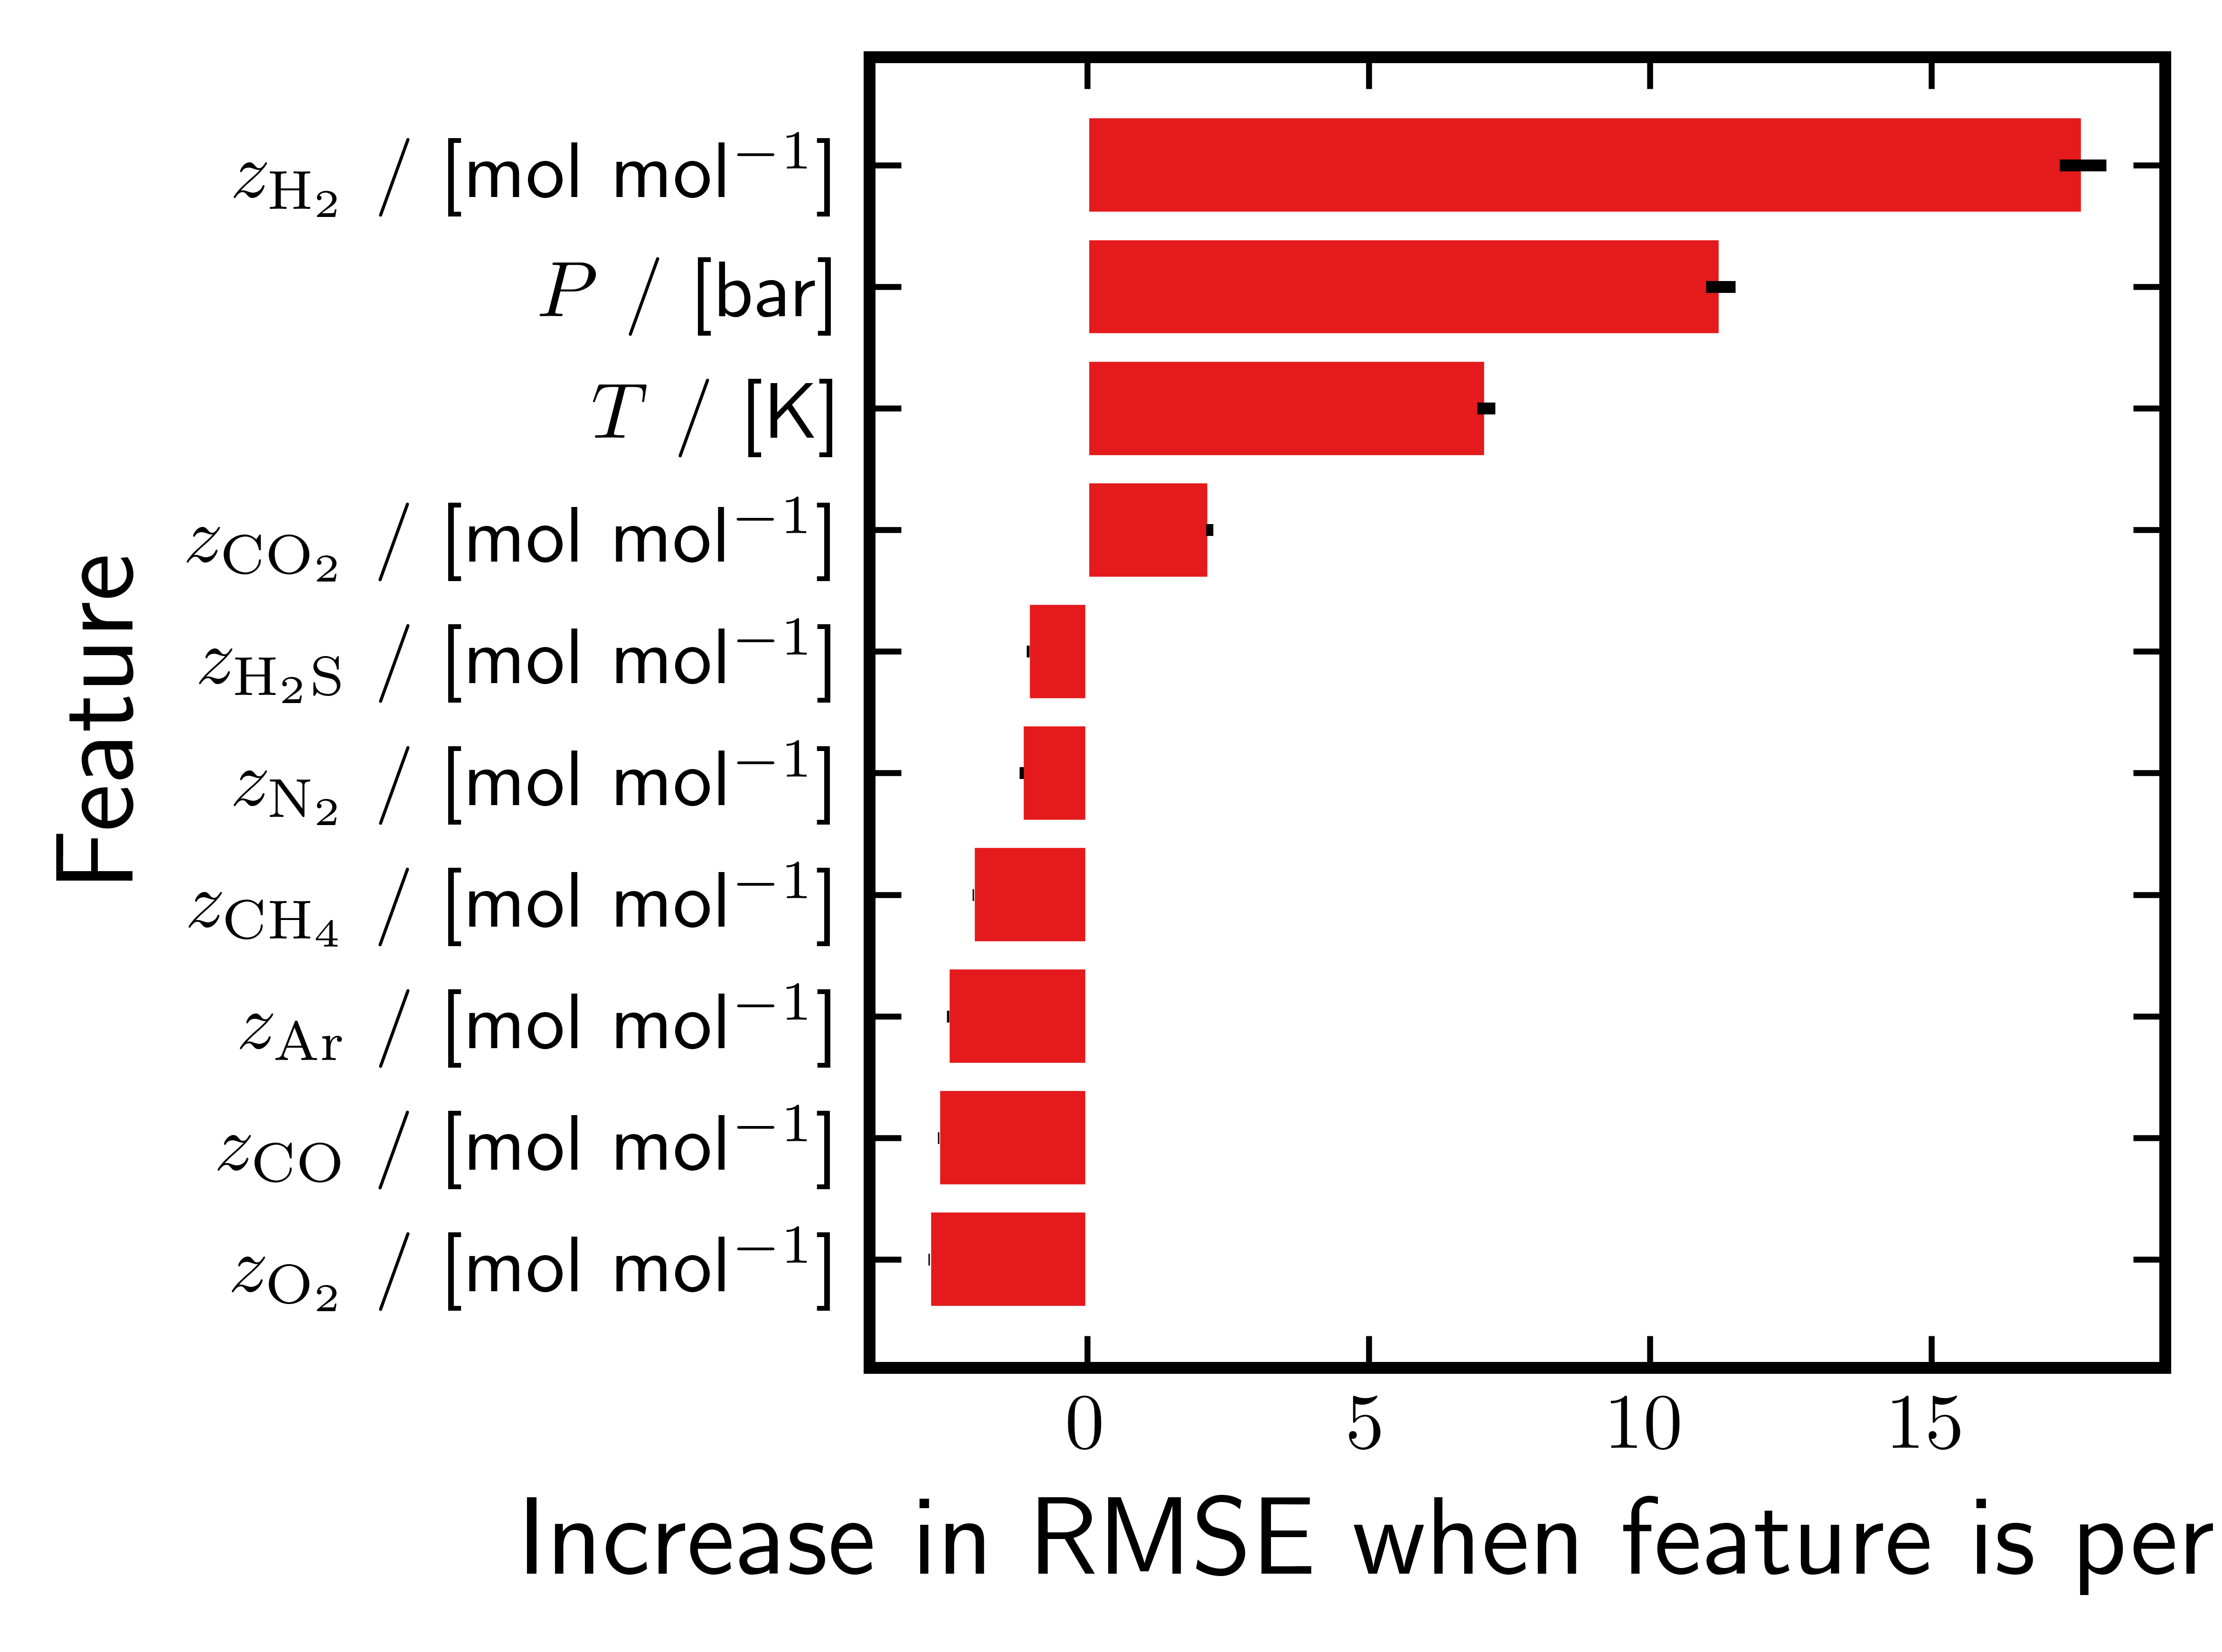

Data behind this chart, as committed beside it:
feature, importance_mean, importance_std
z_hydrogen, 17.69, 0.4119
pressure, 11.26, 0.2635
temperature, 7.086, 0.1576
z_carbon dioxide, 2.171, 0.06051
z_hydrogen sulfide, -1.055, 0.02668
z_nitrogen, -1.17, 0.04019
z_methane, -2.031, 0.01453
z_argon, -2.478, 0.02061
z_carbon monoxide, -2.647, 0.01593
z_oxygen, -2.815, 0.01142
